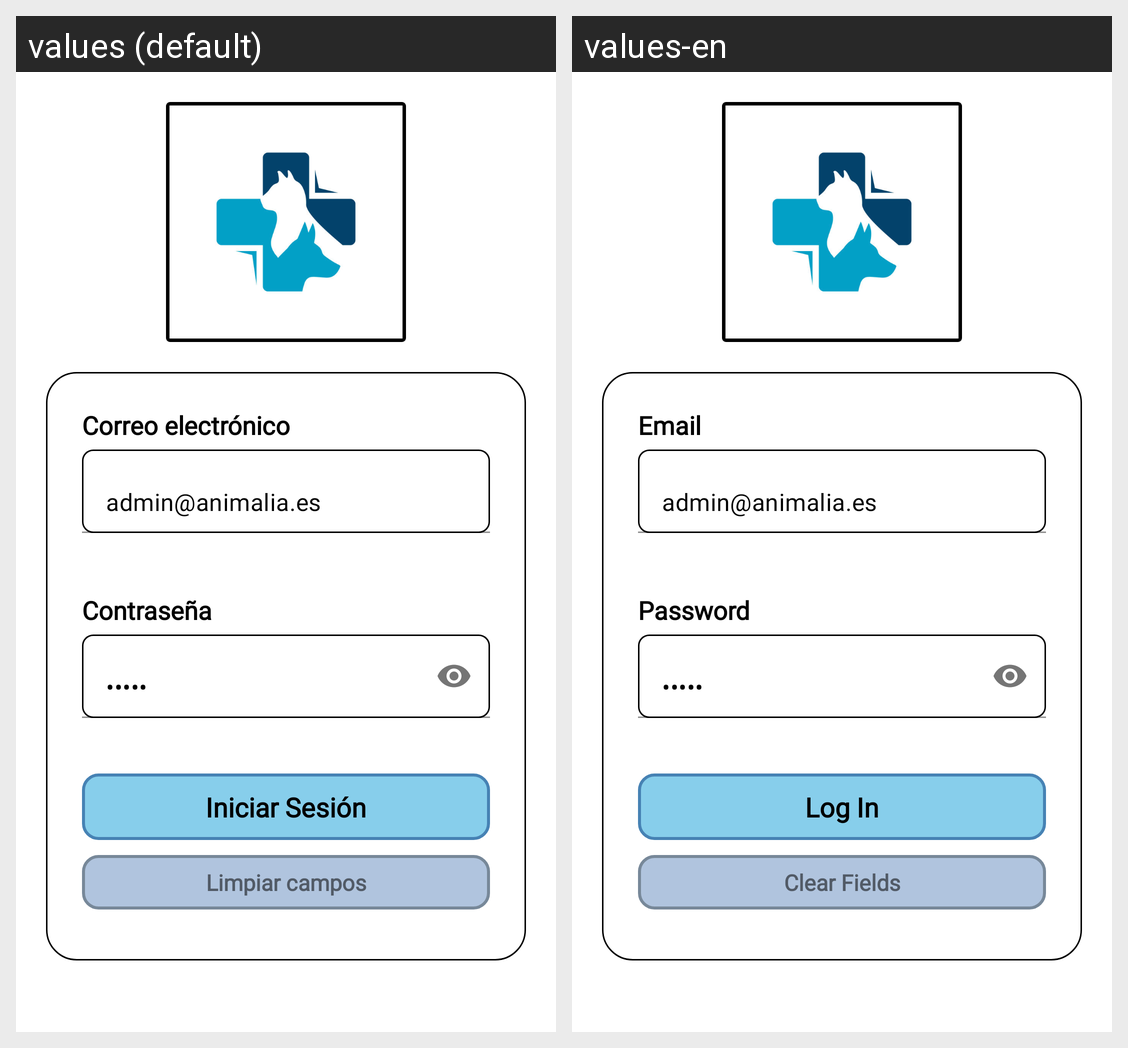

Here is an Android app screen in its default locale and in the app's own translations. Write out the translated-string differences for the strings that appear on this screen.
Android screen res/layout/iniciar_sesion.xml rendered under 2 locales, left to right: values (default), values-en. Device: Nexus 5 (rendered at 1080×1920; each locale shown at half size, 540×960, under a caption strip naming it); theme Theme.ProyectoVeterinario_AdrianIsado_DanielQuinones.
Strings drawn on this screen, with the default value and each locale's value (text and hints the layout hard-codes, and strings that could not be matched under every locale, appear in the picture but are not listed):

correo
  values: Correo electrónico
  values-en: Email

contrasena
  values: Contraseña
  values-en: Password

iniciar_sesion
  values: Iniciar Sesión
  values-en: Log In

limpiar_campos
  values: Limpiar campos
  values-en: Clear Fields
